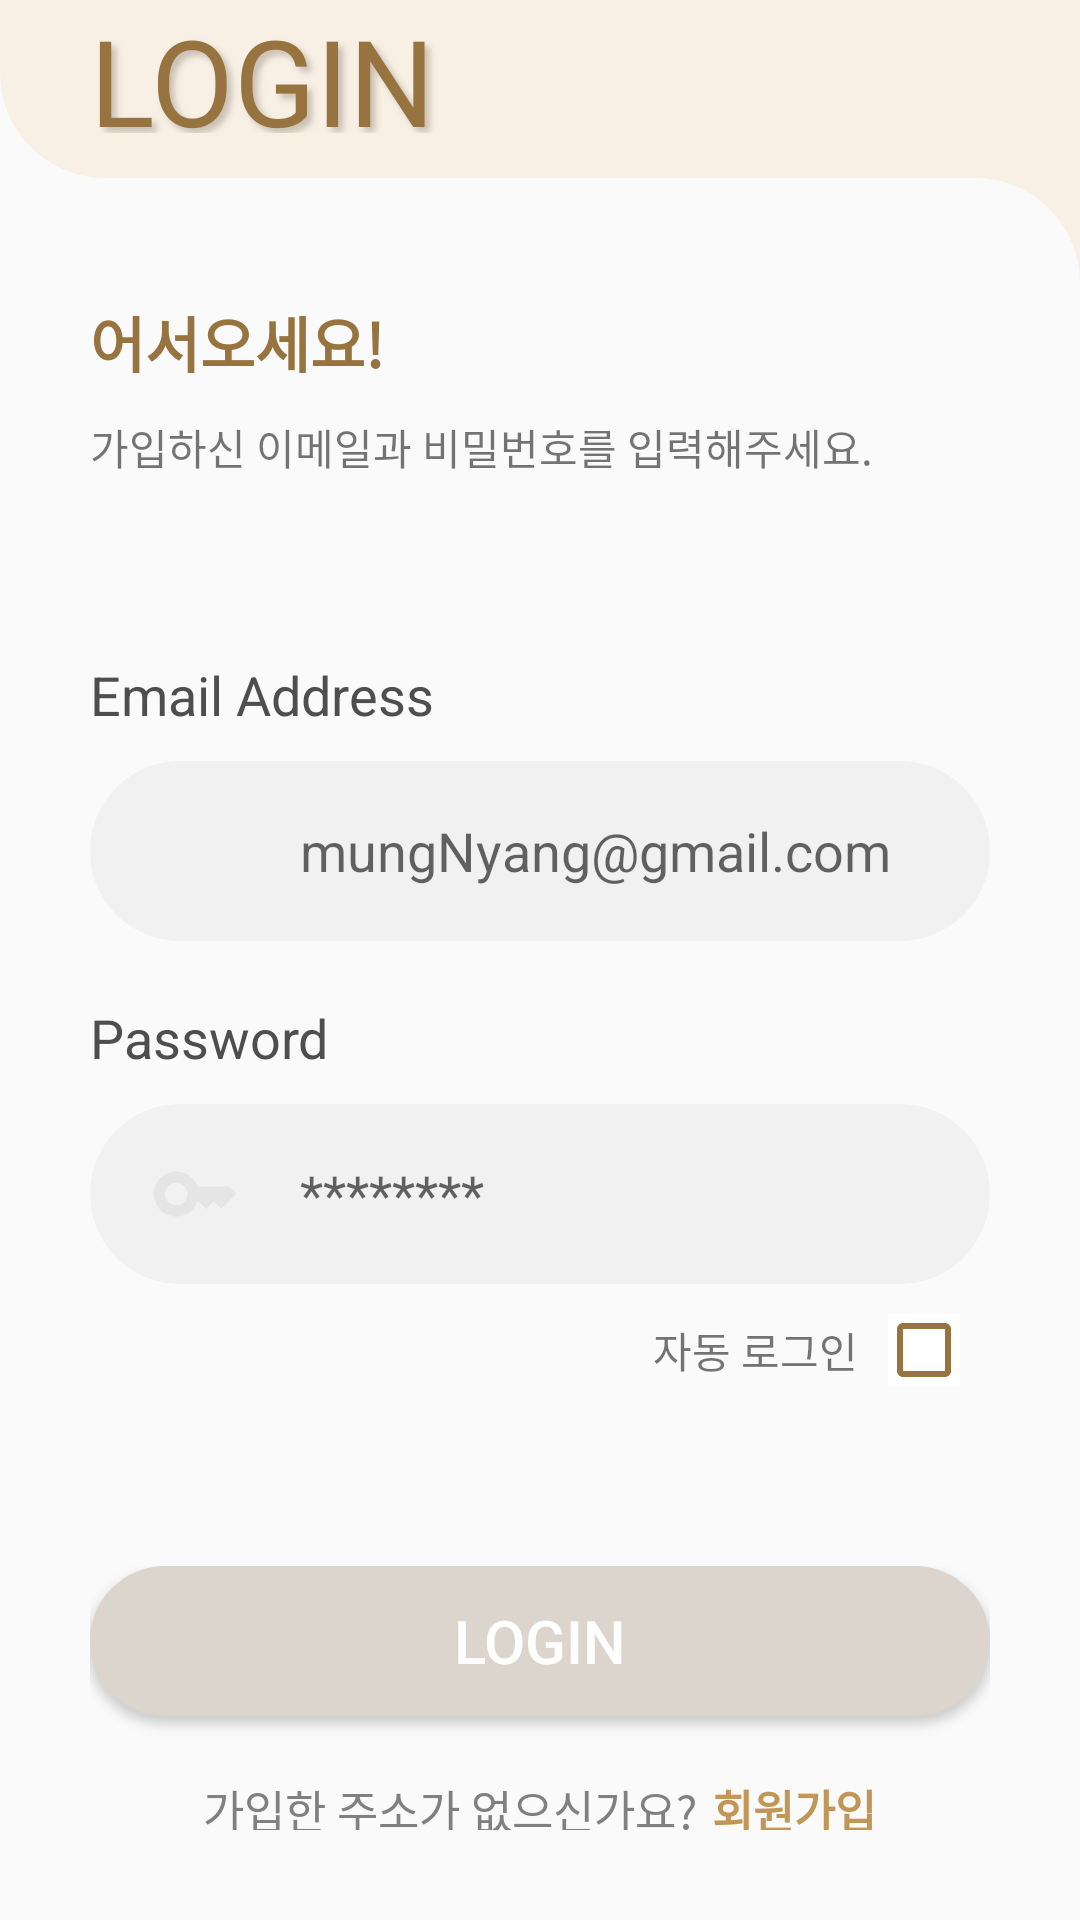

Here is an Android app screen rendered from its layout file. Give the layout XML and the strings, colors and styles it references.
<!-- AndroidManifest.xml: application theme Theme.MungAndNyang -->
<!-- res/layout/activity_login.xml -->
<?xml version="1.0" encoding="utf-8"?>
<LinearLayout xmlns:android="http://schemas.android.com/apk/res/android"
    xmlns:tools="http://schemas.android.com/tools"
    android:layout_width="match_parent"
    android:layout_height="match_parent"
    android:orientation="vertical"
    tools:context=".LoginActivity">

    <LinearLayout
        android:layout_width="match_parent"
        android:layout_height="wrap_content"
        android:layout_weight="5"
        android:background="@drawable/yellow_background"
        android:orientation="vertical"
        android:gravity="bottom|left">

        <TextView
            android:layout_width="wrap_content"
            android:layout_height="wrap_content"
            android:layout_marginRight="30dp"
            android:layout_marginLeft="30dp"
            android:layout_marginBottom="15dp"
            android:text="LOGIN"
            android:shadowColor="#869E9083"
            android:shadowDx="5.0"
            android:shadowDy="5.0"
            android:shadowRadius="5.0"
            android:textColor="@color/font_brown"
            android:textSize="40sp"
            android:visibility="visible" />

    </LinearLayout>

    <LinearLayout
        android:layout_width="match_parent"
        android:layout_height="wrap_content"
        android:layout_weight="2"
        android:background="#F8F0E5"
        android:orientation="vertical">

        <LinearLayout
            android:layout_width="match_parent"
            android:layout_height="match_parent"
            android:background="@drawable/white_background"
            android:orientation="vertical"
            android:padding="30dp">


            <TextView
                android:id="@+id/tv_welcome"
                android:layout_width="match_parent"
                android:layout_height="wrap_content"
                android:layout_marginTop="10dp"
                android:layout_marginBottom="10dp"
                android:text="어서오세요!"
                android:textColor="#97733F"
                android:textSize="20sp"
                android:textStyle="bold" />

            <TextView
                android:id="@+id/tv_intro"
                android:layout_width="match_parent"
                android:layout_height="wrap_content"
                android:text="가입하신 이메일과 비밀번호를 입력해주세요." />

            <TextView
                android:layout_width="wrap_content"
                android:layout_height="wrap_content"
                android:layout_marginTop="60dp"
                android:text="Email Address"
                android:textColor="#4E4E4E"
                android:textSize="18sp" />

            <LinearLayout
                android:layout_width="match_parent"
                android:layout_height="60dp"
                android:layout_marginTop="10dp"
                android:background="@drawable/edit_background"
                android:gravity="center_vertical"
                android:orientation="horizontal">

                <ImageView
                    android:layout_width="30dp"
                    android:layout_height="30dp"
                    android:layout_marginLeft="20dp"
                    android:layout_marginRight="20dp"
                    android:src="@drawable/ic_email_24"></ImageView>

                <EditText
                    android:id="@+id/edt_LA_Email"
                    android:layout_width="match_parent"
                    android:layout_height="wrap_content"
                    android:background="@android:color/transparent"
                    android:hint="mungNyang@gmail.com"
                    android:inputType="textEmailAddress" />

            </LinearLayout>

            <TextView
                android:layout_width="wrap_content"
                android:layout_height="wrap_content"
                android:layout_marginTop="20dp"
                android:text="Password"
                android:textColor="#4E4E4E"
                android:textSize="18sp" />

            <LinearLayout
                android:layout_width="match_parent"
                android:layout_height="60dp"
                android:layout_marginTop="10dp"
                android:background="@drawable/edit_background"
                android:gravity="center_vertical"
                android:orientation="horizontal">

                <ImageView
                    android:layout_width="30dp"
                    android:layout_height="30dp"
                    android:layout_marginLeft="20dp"
                    android:layout_marginRight="20dp"
                    android:src="@drawable/ic_key_24"></ImageView>

                <EditText
                    android:id="@+id/edt_LA_password"
                    android:layout_width="match_parent"
                    android:layout_height="wrap_content"
                    android:background="@android:color/transparent"
                    android:hint="********"
                    android:inputType="textPassword" />

            </LinearLayout>

            <LinearLayout
                android:layout_width="match_parent"
                android:layout_height="wrap_content"
                android:layout_marginTop="10dp"
                android:gravity="right"
                android:orientation="horizontal">

                <TextView
                    android:layout_width="wrap_content"
                    android:layout_height="wrap_content"
                    android:layout_gravity="center_vertical"
                    android:layout_marginRight="10dp"
                    android:text="자동 로그인"></TextView>

                <ImageButton
                    android:id="@+id/iv_autologin"
                    android:layout_width="wrap_content"
                    android:layout_height="wrap_content"
                    android:layout_gravity="center_vertical"
                    android:layout_marginRight="10dp"
                    android:background="@color/white"
                    android:src="@drawable/ic_check_box_blank_24" />

            </LinearLayout>


            <LinearLayout
                android:layout_width="match_parent"
                android:layout_height="wrap_content"
                android:layout_marginTop="60dp"
                android:gravity="center"
                android:orientation="vertical">

                <Button
                    android:id="@+id/btn_LA_login"
                    android:layout_width="match_parent"
                    android:layout_height="50dp"
                    android:background="@drawable/button_background"
                    android:text="LOGIN"
                    android:textColor="@color/white"
                    android:textSize="20sp"></Button>

                <LinearLayout
                    android:layout_width="wrap_content"
                    android:layout_height="wrap_content"
                    android:layout_gravity="center"
                    android:layout_marginTop="20dp"
                    android:orientation="horizontal">

                    <TextView
                        android:layout_width="wrap_content"
                        android:layout_height="wrap_content"
                        android:text="가입한 주소가 없으신가요?"
                        android:textColor="@color/hjm_gray"
                        android:textSize="15sp" />

                    <TextView
                        android:id="@+id/tv_LA_register"
                        android:layout_width="wrap_content"
                        android:layout_height="wrap_content"
                        android:layout_marginLeft="5dp"
                        android:text="회원가입"
                        android:textColor="#C19657"
                        android:textSize="15sp"
                        android:textStyle="bold" />

                </LinearLayout>
            </LinearLayout>
        </LinearLayout>
    </LinearLayout>
</LinearLayout>
<!-- resources referenced by this layout -->
<resources>
  <color name="font_brown">#97733F</color>
  <color name="hjm_gray">#FF808080</color>
  <color name="white">#FFFFFFFF</color>
  <!-- drawable button_background (drawable) -->
  <?xml version="1.0" encoding="utf-8"?>
  <shape xmlns:android="http://schemas.android.com/apk/res/android"
      android:shape="rectangle">
      <solid android:color="#DCD5CD"></solid>
      <corners android:radius="30dp"></corners>
  </shape>
  <!-- drawable edit_background (drawable) -->
  <?xml version="1.0" encoding="utf-8"?>
  <shape xmlns:android="http://schemas.android.com/apk/res/android">
      <corners android:radius="40dp"/>
      <solid
          android:color="#F1F1F1"/>
  </shape>
  <!-- drawable ic_check_box_blank_24 (drawable) -->
  <vector android:height="24dp" android:tint="#97733F"
      android:viewportHeight="24" android:viewportWidth="24"
      android:width="24dp" xmlns:android="http://schemas.android.com/apk/res/android">
      <path android:fillColor="@android:color/white" android:pathData="M19,5v14H5V5h14m0,-2H5c-1.1,0 -2,0.9 -2,2v14c0,1.1 0.9,2 2,2h14c1.1,0 2,-0.9 2,-2V5c0,-1.1 -0.9,-2 -2,-2z"/>
  </vector>
  <!-- drawable ic_key_24 (drawable) -->
  <vector android:height="24dp" android:tint="#E5E5E5"
      android:viewportHeight="24" android:viewportWidth="24"
      android:width="24dp" xmlns:android="http://schemas.android.com/apk/res/android">
      <path android:fillColor="@android:color/white" android:pathData="M21,10h-8.35C11.83,7.67 9.61,6 7,6c-3.31,0 -6,2.69 -6,6s2.69,6 6,6c2.61,0 4.83,-1.67 5.65,-4H13l2,2l2,-2l2,2l4,-4.04L21,10zM7,15c-1.65,0 -3,-1.35 -3,-3c0,-1.65 1.35,-3 3,-3s3,1.35 3,3C10,13.65 8.65,15 7,15z"/>
  </vector>
  <!-- drawable white_background (drawable-v24) -->
  <?xml version="1.0" encoding="utf-8"?>
  <shape xmlns:android="http://schemas.android.com/apk/res/android"
      android:shape="rectangle">
  
      <solid android:color="#FAFAFA"/>
      <corners android:topRightRadius="35dp"/>
  
  </shape>
  <!-- drawable yellow_background (drawable-v24) -->
  <?xml version="1.0" encoding="utf-8"?>
  <shape xmlns:android="http://schemas.android.com/apk/res/android"
      android:shape="rectangle">
      <solid android:color="#F8F0E5"/>
      <corners android:bottomLeftRadius="35dp"/>
  </shape>
  <style name="Theme.MungAndNyang" parent="Theme.AppCompat.DayNight.NoActionBar">
          
          <item name="colorPrimary">@color/purple_500</item>
          <item name="colorPrimaryVariant">@color/purple_700</item>
          <item name="colorOnPrimary">@color/white</item>
          
          <item name="colorSecondary">@color/teal_200</item>
          <item name="colorSecondaryVariant">@color/teal_700</item>
          <item name="colorOnSecondary">@color/black</item>
          
          <item name="android:statusBarColor">?attr/colorPrimaryVariant</item>
          
          <item name="android:windowFullscreen">true</item>
      </style>
  <color name="purple_500">#FF6200EE</color>
  <color name="purple_700">#FF3700B3</color>
  <color name="teal_200">#FF03DAC5</color>
  <color name="teal_700">#FF018786</color>
  <color name="black">#FF000000</color>
</resources>
